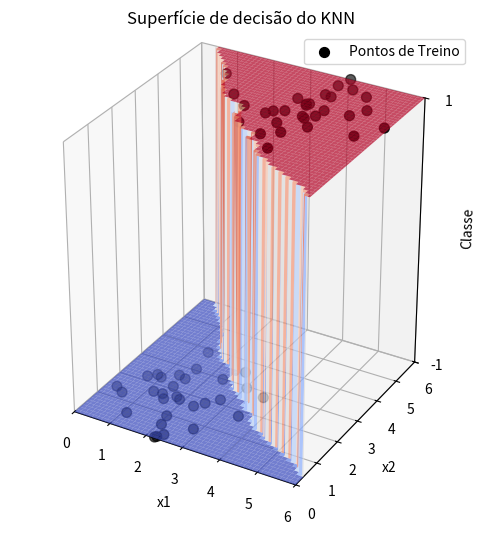
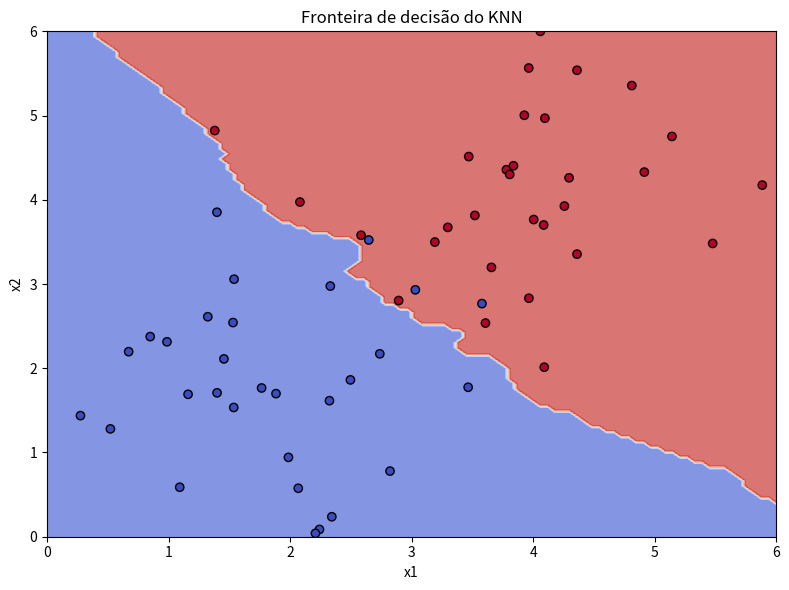

Write the Python code that produced these figures, in order.
# -*- coding: utf-8 -*-
"""KNN_Algorithm.ipynb

Automatically generated by Colab.

Original file is located at
    https://colab.research.google.com/<link-removed>
"""

import numpy as np
import matplotlib.pyplot as plt
from mpl_toolkits.mplot3d import Axes3D

def myknn(xt, xall, yall, k):
    dall = np.sum((xall - xt) ** 2, axis=1)
    orddall = np.argsort(dall)
    yhat = np.sign(np.sum(yall[orddall[:k]]))
    return yhat

# Gerando dados
def generate_limited_data(mean, std, size, min_val=0, max_val=6):
    data = np.random.normal(loc=mean, scale=std, size=(size, 2))
    data = np.clip(data, min_val, max_val)  # Corta valores fora do intervalo
    return data

# Parâmetros
k = 15
N = 30
np.random.seed(42)

xc1 = generate_limited_data(mean=2, std=1, size=N)
xc2 = generate_limited_data(mean=4, std=1, size=N)
yc1 = np.full((N, 1), -1)
yc2 = np.full((N, 1), 1)

X_train = np.vstack((xc1, xc2))
y_train = np.vstack((yc1, yc2)).flatten()

# Criando uma grade de pontos dentro do intervalo desejado
x_min, x_max = 0, 6
y_min, y_max = 0, 6
x_values = np.linspace(x_min, x_max, 100)
y_values = np.linspace(y_min, y_max, 100)
X, Y = np.meshgrid(x_values, y_values)

# Calculando a decisão do KNN para cada ponto da grade
M = np.array([myknn(np.array([x, y]), X_train, y_train, k) for x, y in zip(X.ravel(), Y.ravel())])
M = M.reshape(X.shape)

# Superfície de decisão 3D
fig1 = plt.figure(figsize=(8, 6))
ax1 = fig1.add_subplot(111, projection='3d')
ax1.plot_surface(X, Y, M, cmap='coolwarm', edgecolor='none', alpha=0.7)
ax1.scatter(X_train[:, 0], X_train[:, 1], y_train, color='black', marker='o', s=50, label='Pontos de Treino')
ax1.set_xlabel('x1')
ax1.set_ylabel('x2')
ax1.set_zlabel('Classe')
ax1.set_xlim(x_min, x_max)
ax1.set_ylim(y_min, y_max)
ax1.set_zlim(-1, 1)
ax1.set_zticks([-1, 1])
ax1.set_box_aspect([1, 1, 1.2])
ax1.set_title('Superfície de decisão do KNN')
ax1.legend()

# Fronteira de decisão 2D
fig2 = plt.figure(figsize=(8, 6))
ax2 = fig2.add_subplot(111)
ax2.contourf(X, Y, M, cmap='coolwarm', alpha=0.7)
ax2.scatter(X_train[:, 0], X_train[:, 1], c=y_train, cmap='coolwarm', edgecolors='black')
ax2.set_xlabel('x1')
ax2.set_ylabel('x2')
ax2.set_xlim(x_min, x_max)
ax2.set_ylim(y_min, y_max)
ax2.set_title('Fronteira de decisão do KNN')

plt.tight_layout()
plt.show()